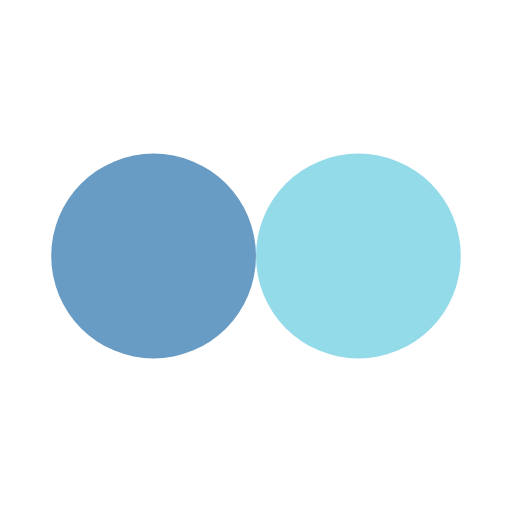
t = 0.00 s
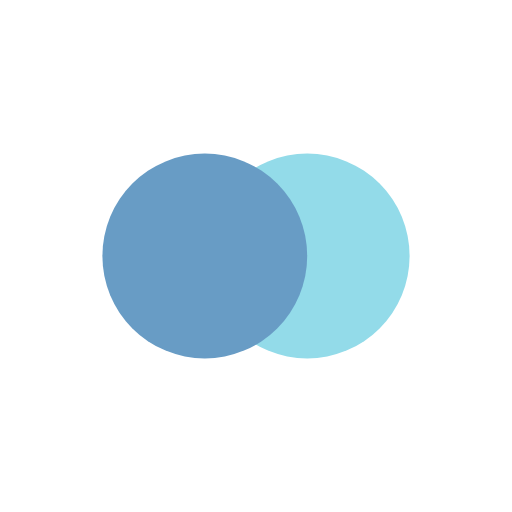
t = 0.13 s
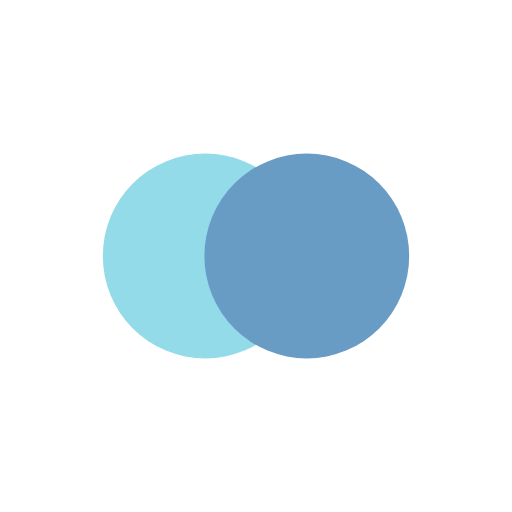
t = 0.37 s
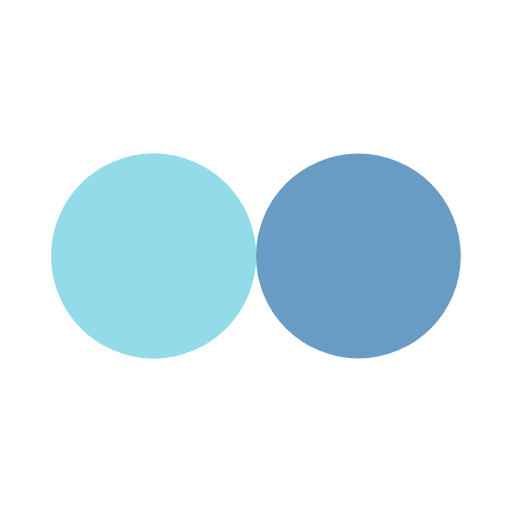
t = 0.50 s
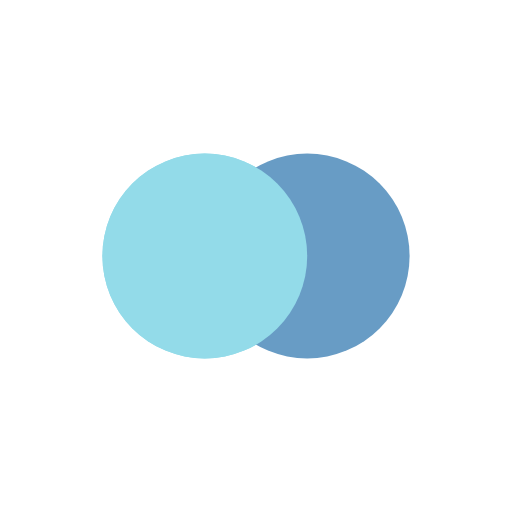
t = 0.63 s
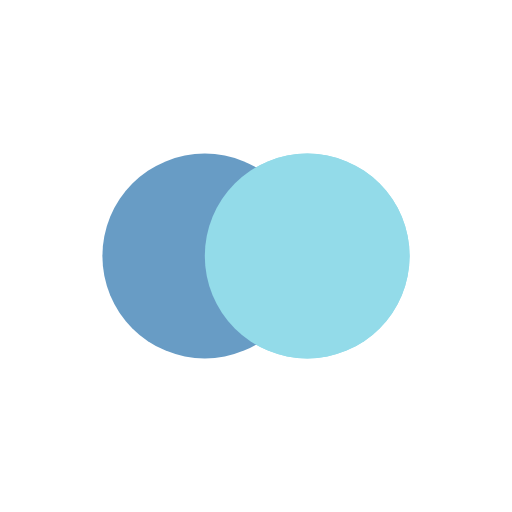
t = 0.88 s

The animated SVG that drew these frames (rendered in a browser with its animation timeline set to each time). Animation: 4 SMIL elements (animate=4); one cycle of 1.00 s, repeats indefinitely.

<?xml version="1.0" encoding="utf-8"?>
<svg xmlns="http://www.w3.org/2000/svg" xmlns:xlink="http://www.w3.org/1999/xlink" style="margin: auto; background: none; display: block; shape-rendering: auto;" width="496px" height="496px" viewBox="0 0 100 100" preserveAspectRatio="xMidYMid">
<circle cx="30" cy="50" fill="#93dbe9" r="20">
  <animate attributeName="cx" repeatCount="indefinite" dur="1s" keyTimes="0;0.5;1" values="30;70;30" begin="-0.5s"></animate>
</circle>
<circle cx="70" cy="50" fill="#689cc5" r="20">
  <animate attributeName="cx" repeatCount="indefinite" dur="1s" keyTimes="0;0.5;1" values="30;70;30" begin="0s"></animate>
</circle>
<circle cx="30" cy="50" fill="#93dbe9" r="20">
  <animate attributeName="cx" repeatCount="indefinite" dur="1s" keyTimes="0;0.5;1" values="30;70;30" begin="-0.5s"></animate>
  <animate attributeName="fill-opacity" values="0;0;1;1" calcMode="discrete" keyTimes="0;0.499;0.5;1" dur="1s" repeatCount="indefinite"></animate>
</circle>
<!-- [ldio] generated by https://loading.io/ --></svg>